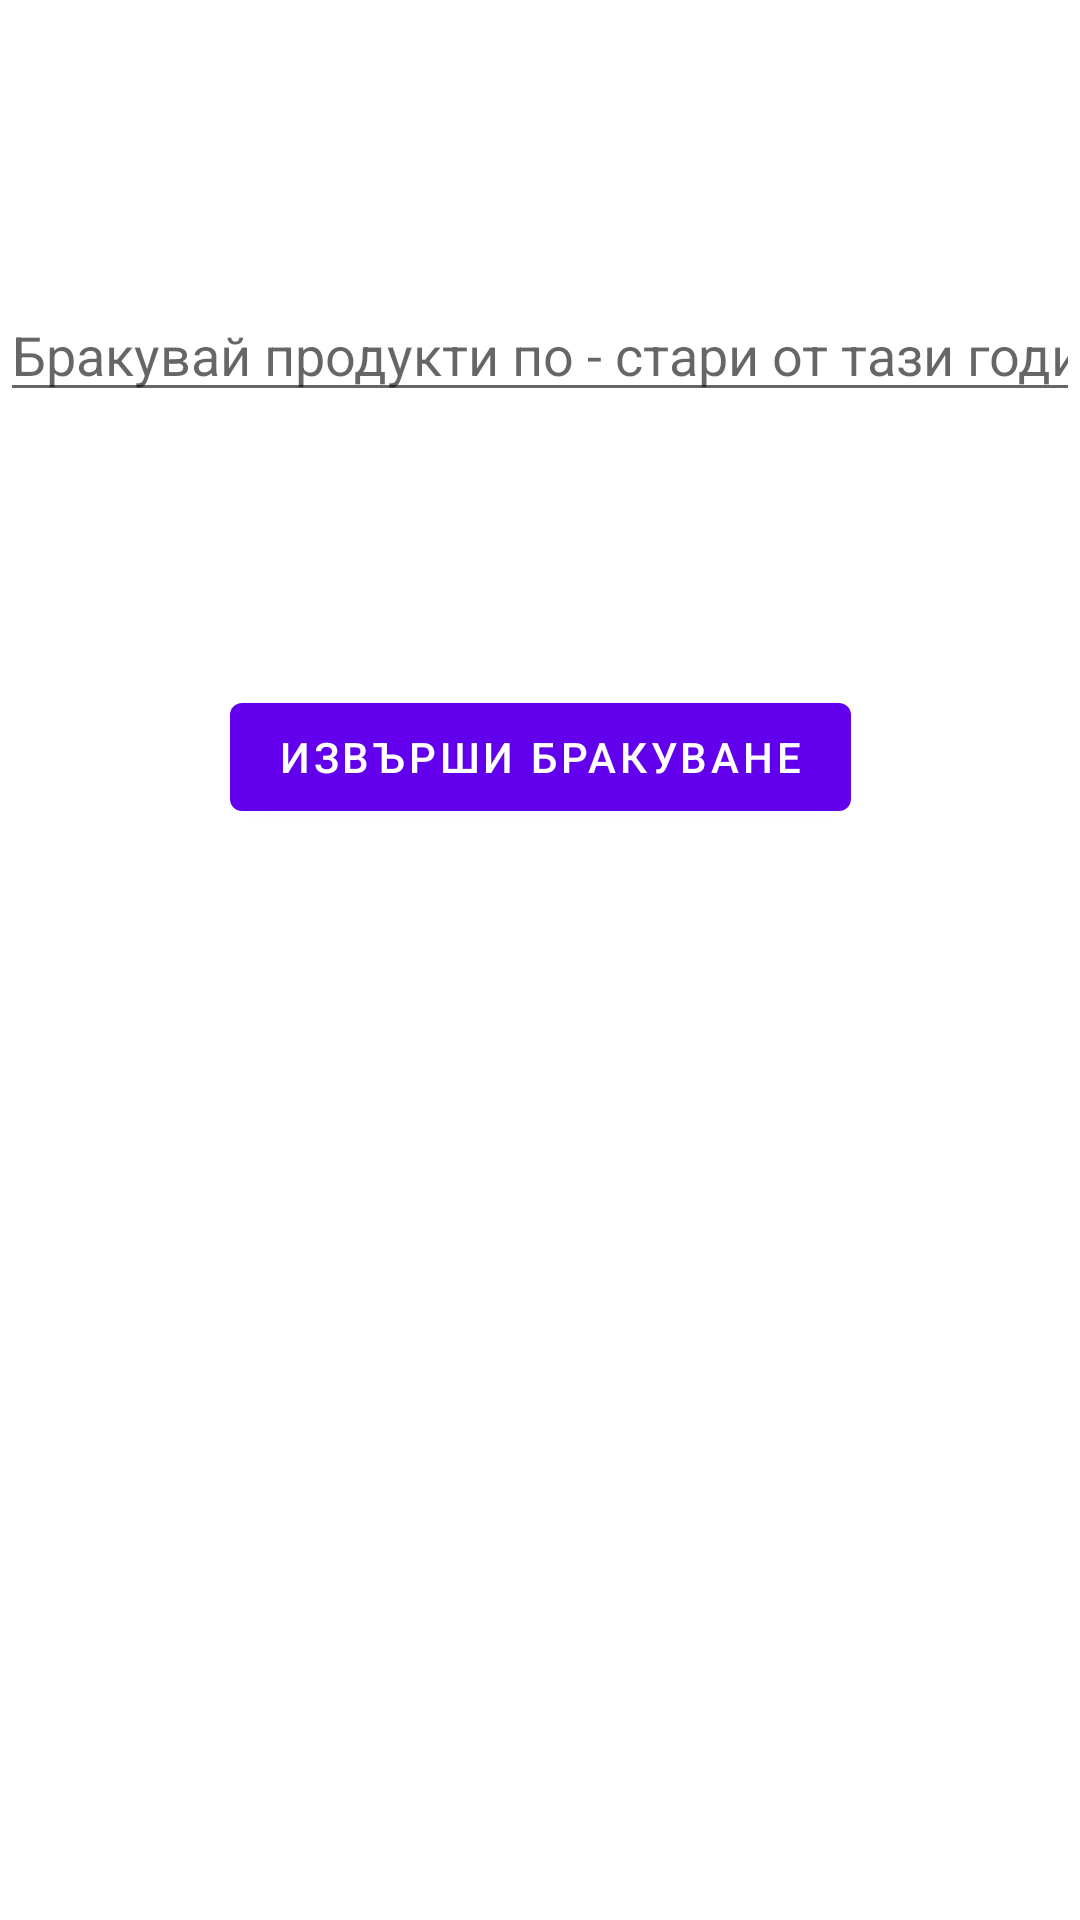

The Android layout XML behind this screen, and the referenced resources:
<!-- AndroidManifest.xml: application theme Theme.Inventar -->
<!-- res/layout/activity_trash_products.xml -->
<?xml version="1.0" encoding="utf-8"?>
<androidx.constraintlayout.widget.ConstraintLayout xmlns:android="http://schemas.android.com/apk/res/android"
    xmlns:app="http://schemas.android.com/apk/res-auto"
    xmlns:tools="http://schemas.android.com/tools"
    android:id="@+id/container"
    android:layout_width="match_parent"
    android:layout_height="match_parent"
    android:paddingLeft="@dimen/activity_horizontal_margin"
    android:paddingTop="@dimen/activity_vertical_margin"
    android:paddingRight="@dimen/activity_horizontal_margin"
    android:paddingBottom="@dimen/activity_vertical_margin"
    tools:context=".ui.login.LoginActivity">

    <EditText
        android:id="@+id/year"
        android:layout_width="0dp"
        android:layout_height="wrap_content"
        android:layout_marginTop="96dp"
        android:hint="Бракувай продукти по - стари от тази година"
        android:inputType="numberSigned"
        android:selectAllOnFocus="true"
        app:layout_constraintEnd_toEndOf="parent"
        app:layout_constraintStart_toStartOf="parent"
        app:layout_constraintTop_toTopOf="parent" />

    <Button
        android:id="@+id/trash_btn"
        android:layout_width="wrap_content"
        android:layout_height="wrap_content"
        android:layout_gravity="start"
        android:layout_marginTop="16dp"
        android:layout_marginBottom="64dp"
        android:text="Извърши бракуване"
        app:layout_constraintBottom_toBottomOf="parent"
        app:layout_constraintEnd_toEndOf="parent"
        app:layout_constraintStart_toStartOf="parent"
        app:layout_constraintTop_toBottomOf="@+id/year"
        app:layout_constraintVertical_bias="0.2" />

</androidx.constraintlayout.widget.ConstraintLayout>
<!-- resources referenced by this layout -->
<resources>
  <style name="Theme.Inventar" parent="Theme.MaterialComponents.DayNight.DarkActionBar">
          
          <item name="colorPrimary">@color/purple_500</item>
          <item name="colorPrimaryVariant">@color/purple_700</item>
          <item name="colorOnPrimary">@color/white</item>
          
          <item name="colorSecondary">@color/teal_200</item>
          <item name="colorSecondaryVariant">@color/teal_700</item>
          <item name="colorOnSecondary">@color/black</item>
          
          <item name="android:statusBarColor" tools:targetApi="l">?attr/colorPrimaryVariant</item>
          
      </style>
  <!-- not gathered from this repository: default colours our renderer supplied (Android Studio template values) -->
  <color name="purple_500">#FF6200EE</color>
  <color name="purple_700">#FF3700B3</color>
  <color name="teal_200">#FF03DAC5</color>
  <color name="teal_700">#FF018786</color>
  <color name="black">#FF000000</color>
  <color name="white">#FFFFFFFF</color>
</resources>
